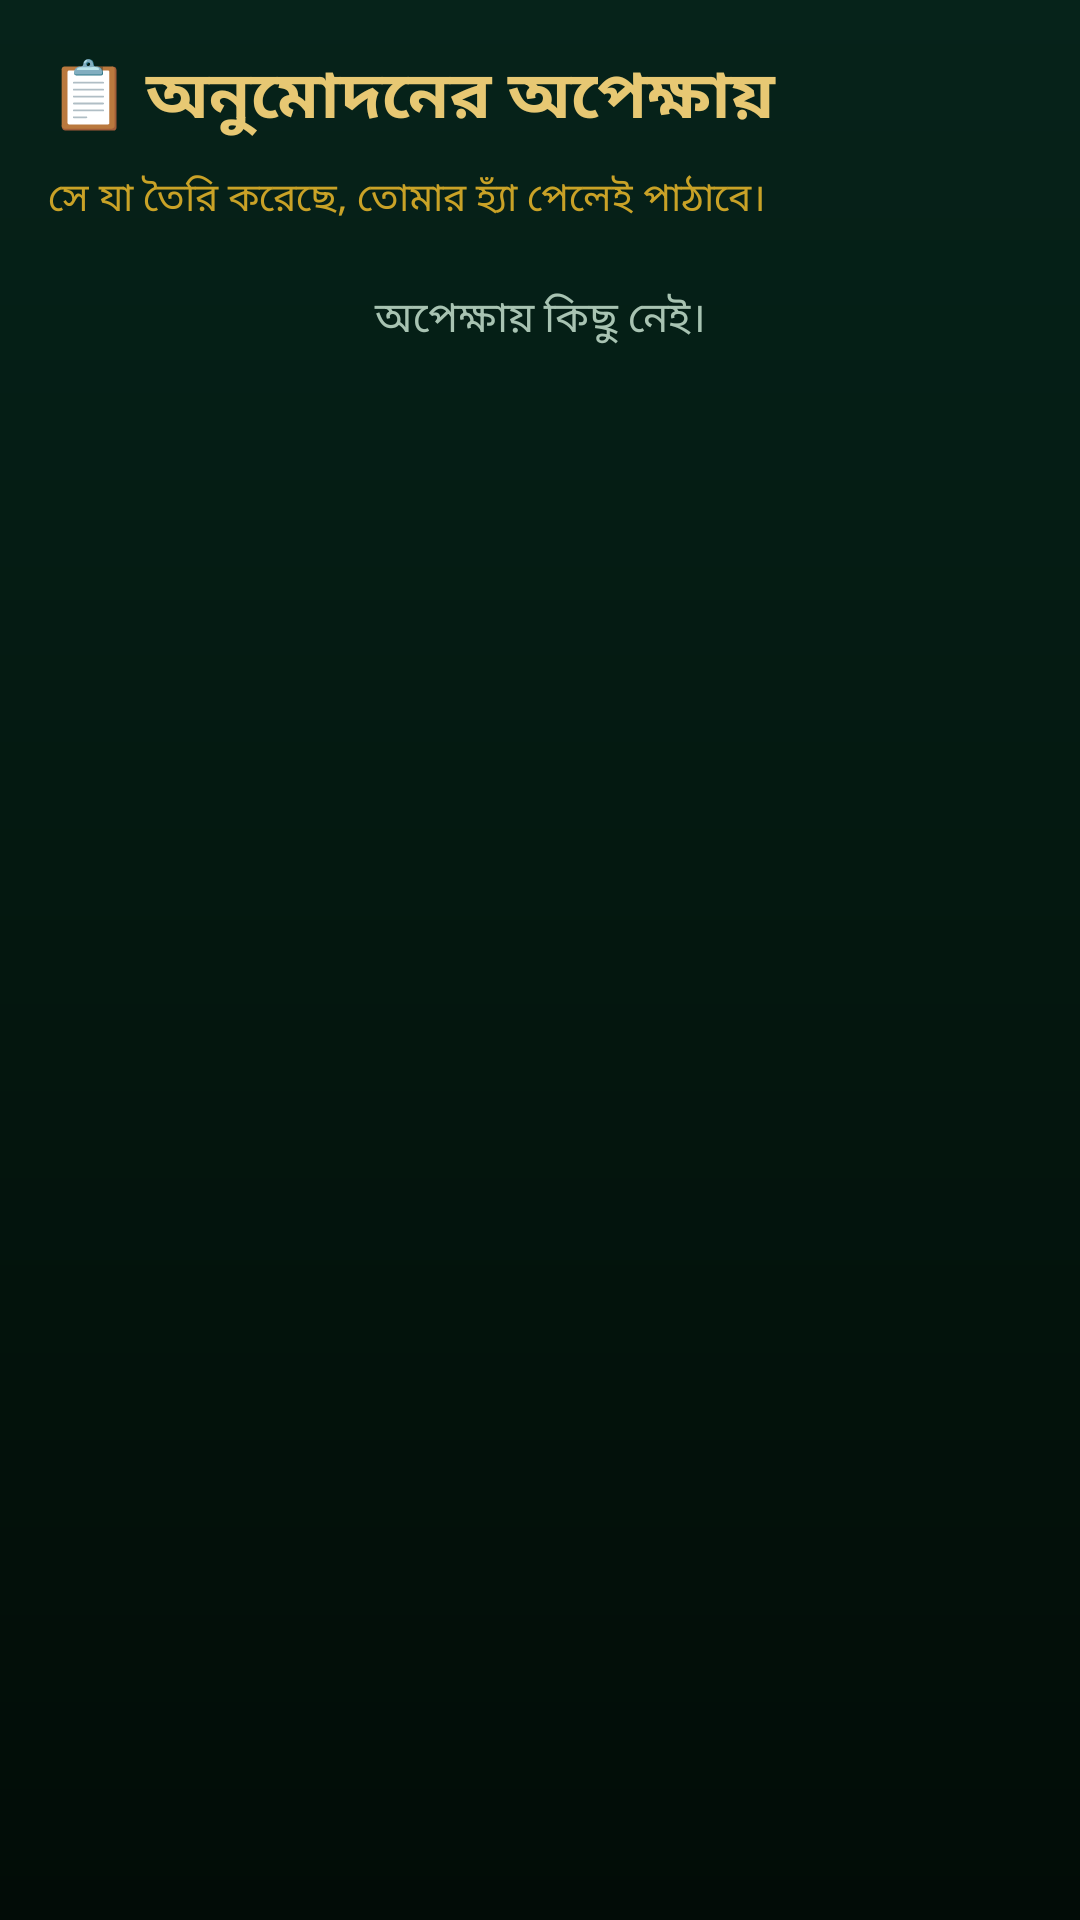

Produce the Android XML layout that renders to this screen, including the resource entries it uses.
<!-- AndroidManifest.xml: application theme AppTheme -->
<!-- res/layout/activity_approval.xml -->
<?xml version="1.0" encoding="utf-8"?>
<LinearLayout xmlns:android="http://schemas.android.com/apk/res/android"
    android:layout_width="match_parent"
    android:layout_height="match_parent"
    android:background="@drawable/bg_main"
    android:orientation="vertical"
    android:padding="16dp">

    <TextView
        android:layout_width="match_parent"
        android:layout_height="wrap_content"
        android:text="📋 অনুমোদনের অপেক্ষায়"
        android:textColor="#E7C873"
        android:textSize="22sp"
        android:textStyle="bold" />

    <TextView
        android:layout_width="match_parent"
        android:layout_height="wrap_content"
        android:layout_marginTop="8dp"
        android:text="সে যা তৈরি করেছে, তোমার হ্যাঁ পেলেই পাঠাবে।"
        android:textColor="#C9A227"
        android:textSize="13sp" />

    <TextView
        android:id="@+id/apprEmpty"
        android:layout_width="match_parent"
        android:layout_height="wrap_content"
        android:layout_marginTop="20dp"
        android:gravity="center"
        android:text="অপেক্ষায় কিছু নেই।"
        android:textColor="#A8C3B2" />

    <ScrollView
        android:layout_width="match_parent"
        android:layout_height="0dp"
        android:layout_marginTop="12dp"
        android:layout_weight="1">

        <LinearLayout
            android:id="@+id/apprList"
            android:layout_width="match_parent"
            android:layout_height="wrap_content"
            android:orientation="vertical" />
    </ScrollView>
</LinearLayout>
<!-- resources referenced by this layout -->
<resources>
  <!-- drawable bg_main (drawable) -->
  <?xml version="1.0" encoding="utf-8"?>
  <shape xmlns:android="http://schemas.android.com/apk/res/android" android:shape="rectangle">
      <gradient android:angle="270" android:startColor="#06231A" android:centerColor="#04170F" android:endColor="#020C07" />
  </shape>
  <style name="AppTheme" parent="android:Theme.Material.NoActionBar">
          <item name="android:windowBackground">#05030D</item>
          <item name="android:colorAccent">#A855F7</item>
          <item name="android:statusBarColor">#05030D</item>
          <item name="android:navigationBarColor">#05030D</item>
          <item name="android:windowLightStatusBar">false</item>
      </style>
</resources>
